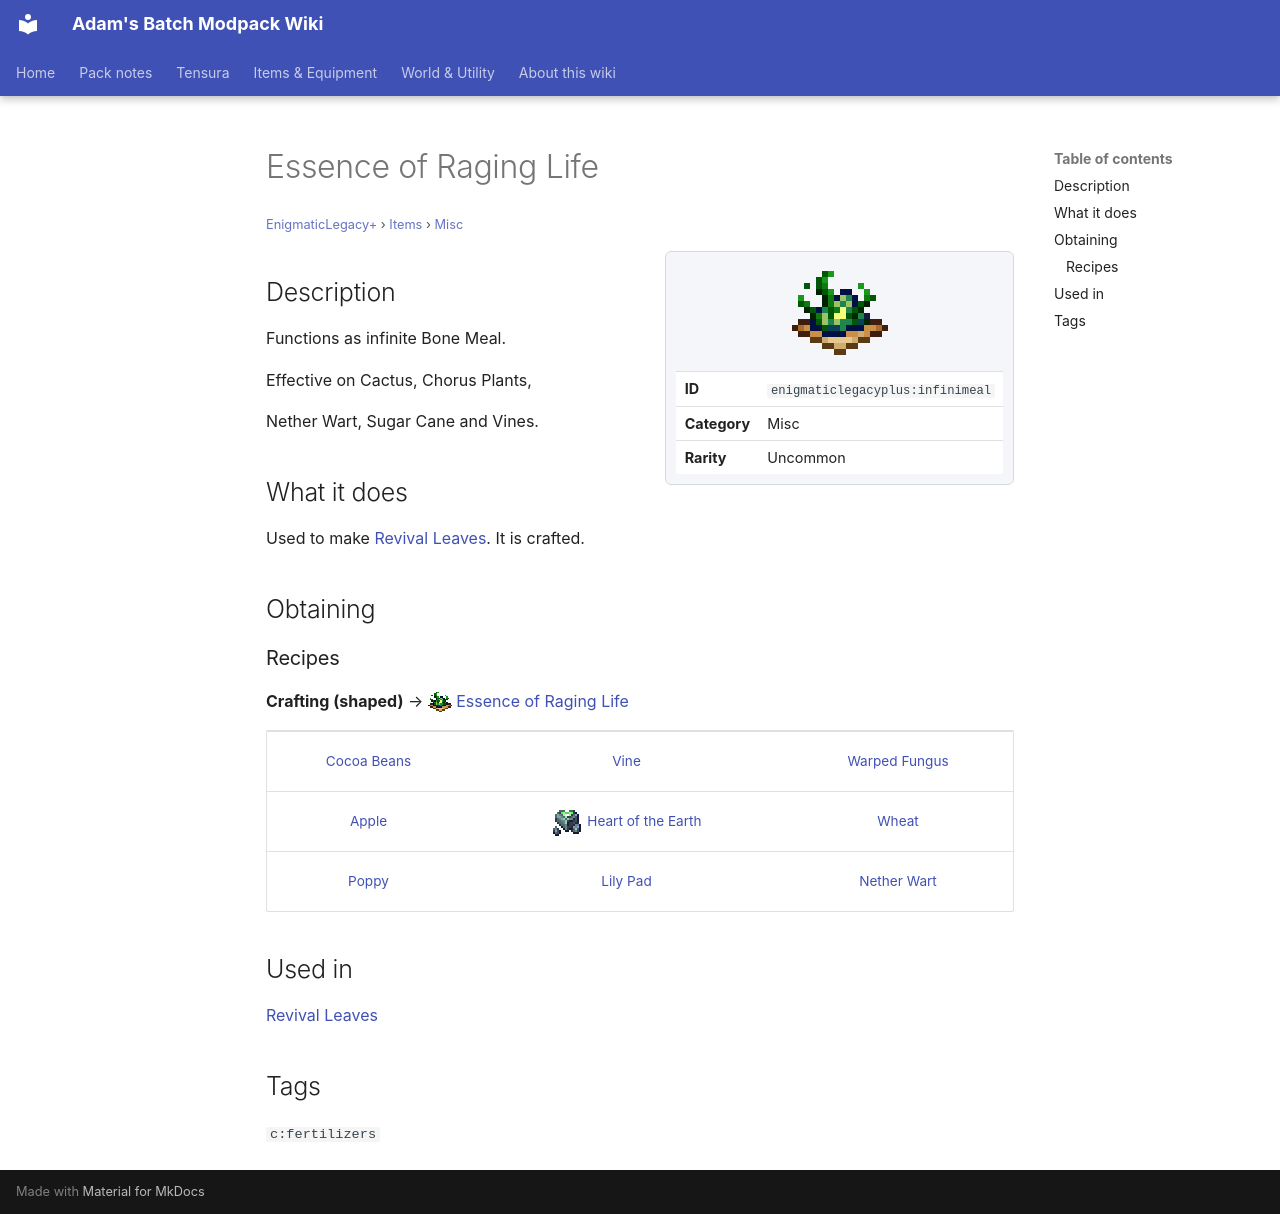

repository: Proteus-Nell/Adams-Batch-MC-Modpack-Wiki · page: enigmatic-legacy-plus/items/misc/infinimeal/index.html · generator: mkdocs

# Essence of Raging Life

<small>[EnigmaticLegacy+](../../index.md) &rsaquo; [Items](../index.md) &rsaquo; [Misc](index.md)</small>

<div class="infobox" markdown>

![Essence of Raging Life](../../../assets/icons/enigmaticlegacyplus/item/infinimeal.png)

| | |
|---|---|
| **ID** | `enigmaticlegacyplus:infinimeal` |
| **Category** | Misc |
| **Rarity** | Uncommon |

</div>

## Description

Functions as infinite Bone Meal.

Effective on Cactus, Chorus Plants,

Nether Wart, Sugar Cane and Vines.

## What it does

Used to make [Revival Leaves](../spellstones/revival-leaf.md). It is crafted.

## Obtaining

### Recipes

**Crafting (shaped)** &rarr; ![](../../../assets/icons/enigmaticlegacyplus/item/infinimeal.png) [Essence of Raging Life](infinimeal.md)

<div class="recipe" markdown>

| | | |
|---|---|---|
|  [Cocoa Beans](https://minecraft.wiki/w/Cocoa_Beans) |  [Vine](https://minecraft.wiki/w/Vine) |  [Warped Fungus](https://minecraft.wiki/w/Warped_Fungus) |
|  [Apple](https://minecraft.wiki/w/Apple) | ![](../../../assets/icons/enigmaticlegacyplus/item/earth_heart.png) [Heart of the Earth](../materials/earth-heart.md) |  [Wheat](https://minecraft.wiki/w/Wheat) |
|  [Poppy](https://minecraft.wiki/w/Poppy) |  [Lily Pad](https://minecraft.wiki/w/Lily_Pad) |  [Nether Wart](https://minecraft.wiki/w/Nether_Wart) |

</div>

## Used in

[Revival Leaves](../spellstones/revival-leaf.md)

## Tags

`c:fertilizers`
